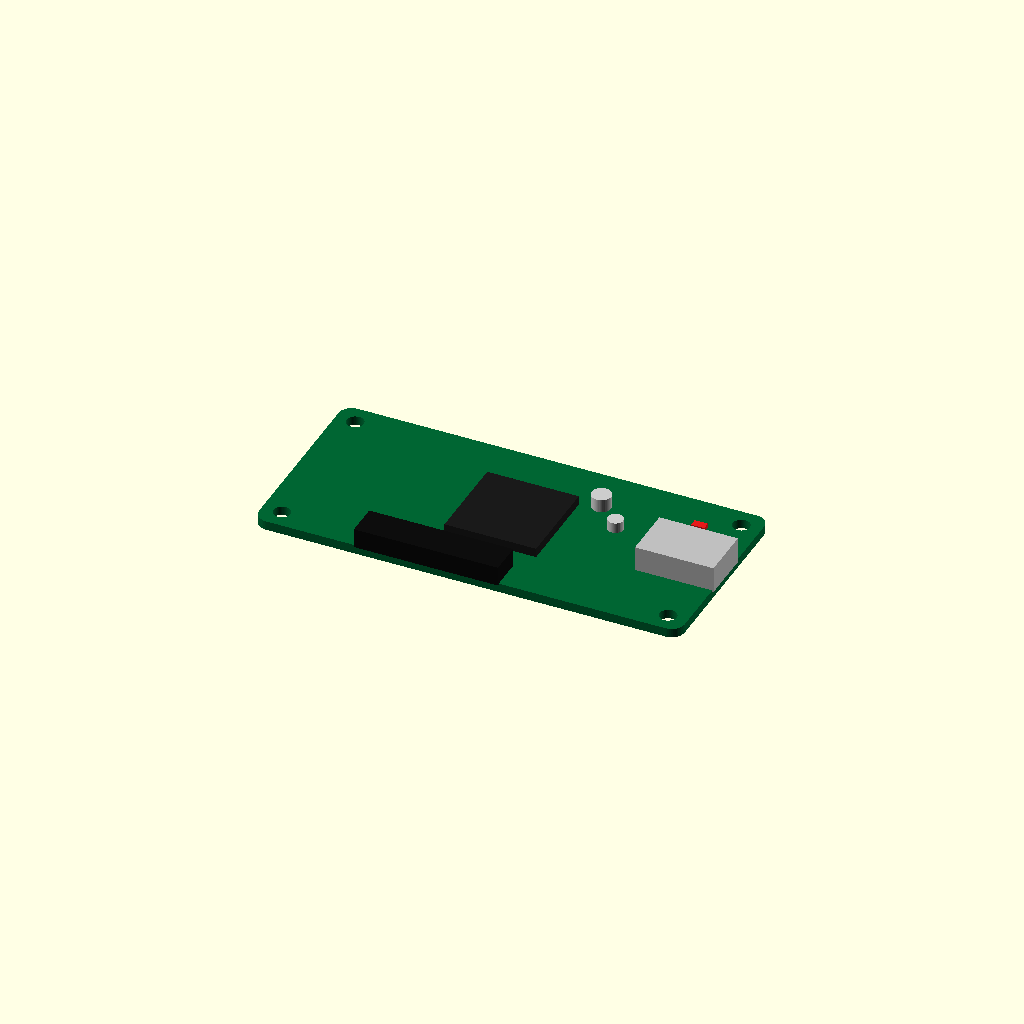
Cell 1 — every parameter at its default value.
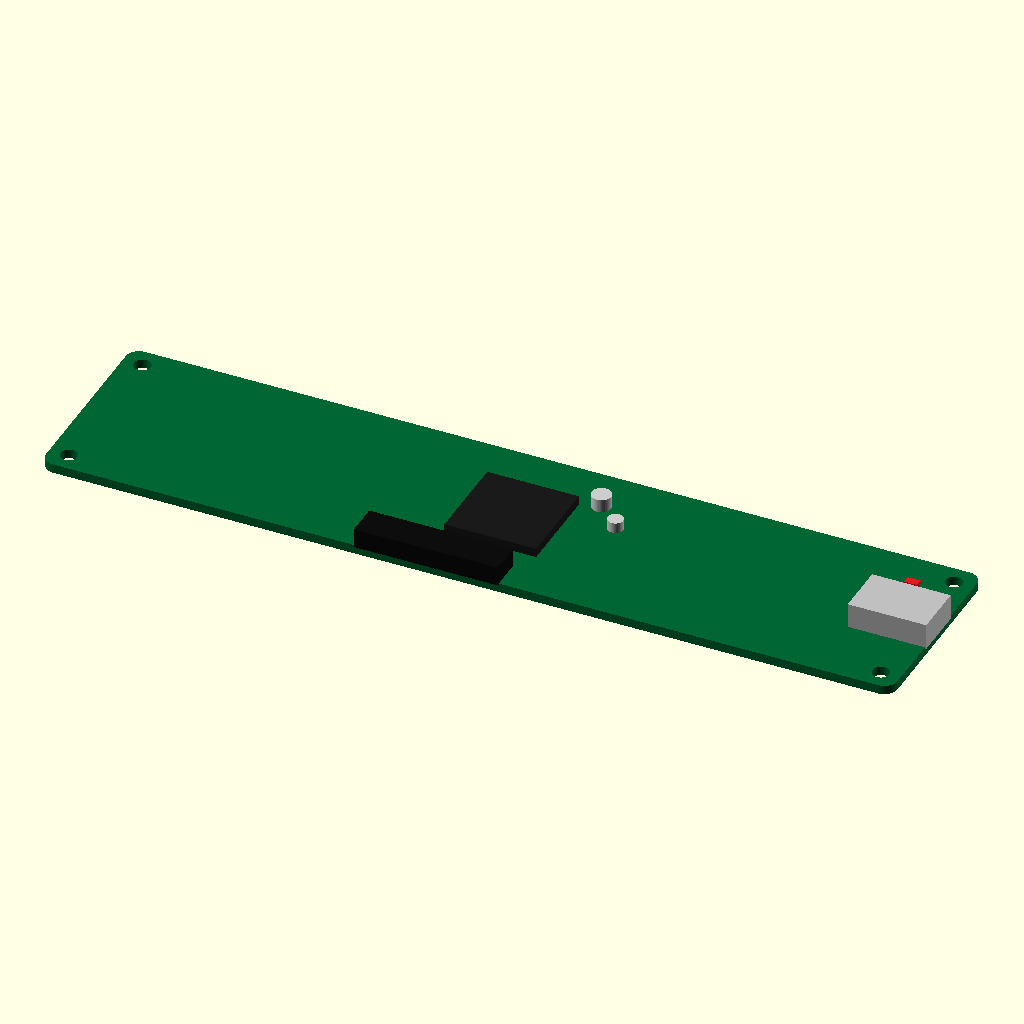
Cell 2: pcb_length = 130 (everything else at default).
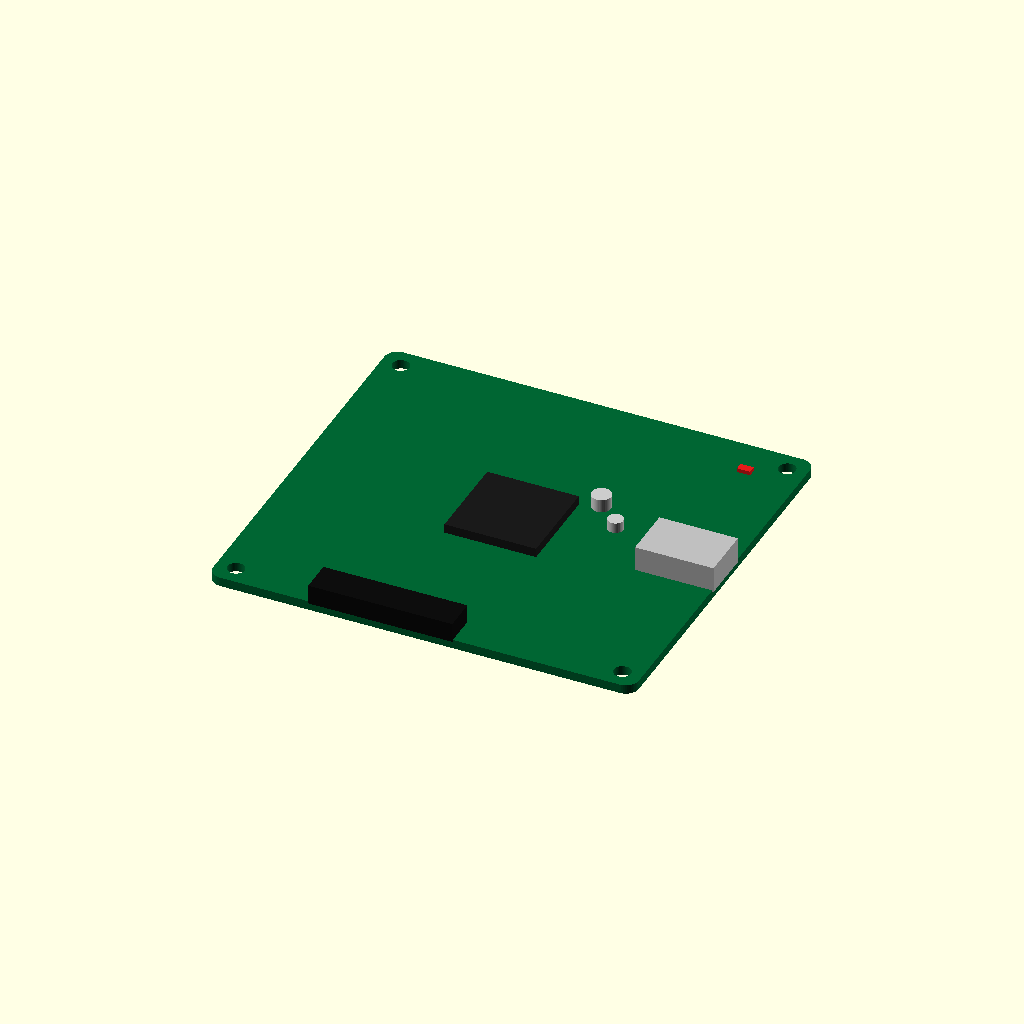
Cell 3: pcb_width = 60 (everything else at default).
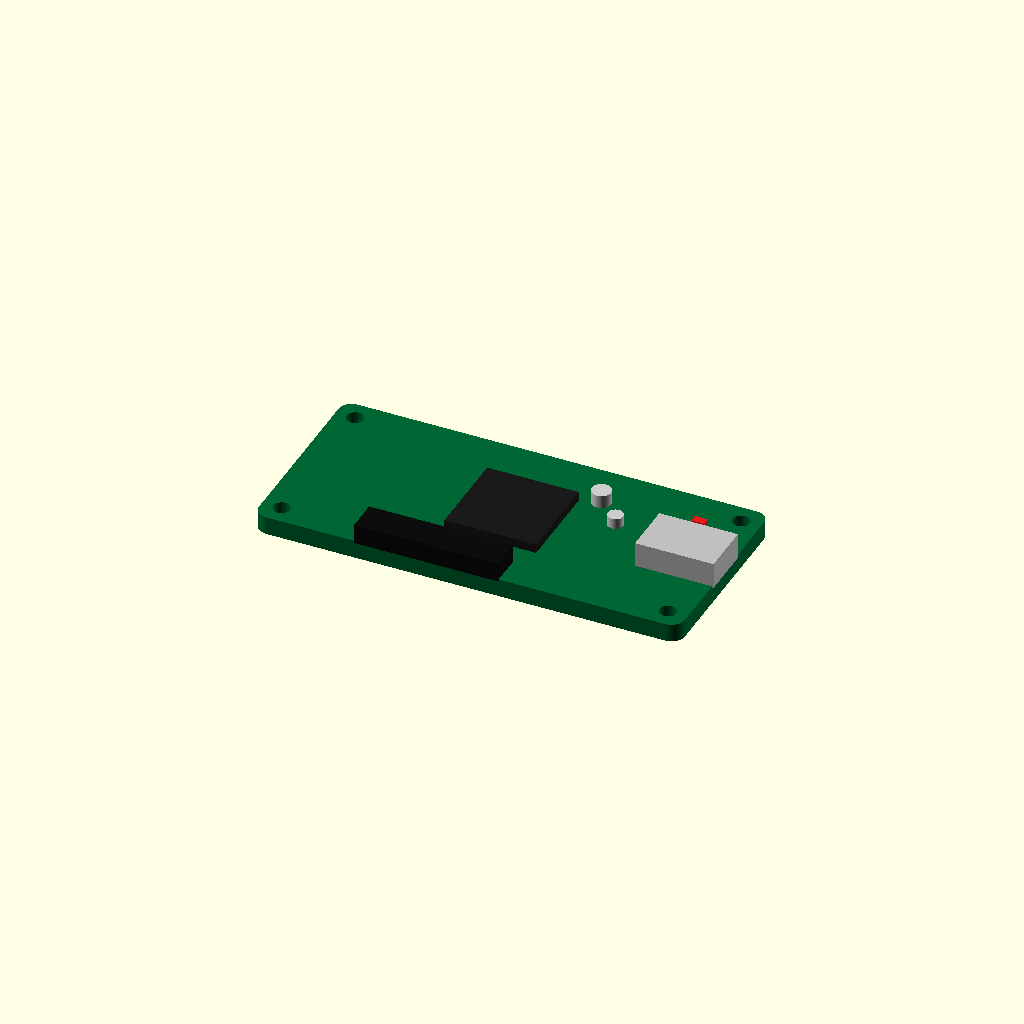
Cell 4: the same model with pcb_thickness = 2.8.
One fixed orthographic camera (rotation 55°, 0°, 25°; colour scheme Cornfield) for every cell.
Source of the model, results/nopscadlib/craft/scad/pcb__RPI0.scad:
$fn = 48;

// Parameters (requested PCB size)
pcb_length = 65.0;      // X
pcb_width  = 30.0;      // Y
pcb_thickness = 1.4;    // Z

// Small overlap to guarantee watertight unions
ov = 0.2;

// Feature parameters (generic SBC-like details)
corner_r = 2.0;

mount_hole_d = 2.6;
mount_hole_edge = 3.0; // distance from edges to hole center

// Components (all placed to TOUCH/OVERLAP the PCB so the model is ONE connected solid)
chip_xy = [14, 14];
chip_h  = 1.6;

usb_xy  = [12, 8];
usb_h   = 4.0;

header_xy = [22, 5];
header_h  = 3.0;

led_xy = [2.0, 1.2];
led_h  = 0.8;

module rounded_rect_2d(l, w, r) {
    // Robust rounded rectangle using hull of circles
    hull() {
        for (sx = [-1, 1], sy = [-1, 1])
            translate([sx*(l/2 - r), sy*(w/2 - r)]) circle(r=r);
    }
}

module pcb_with_holes() {
    difference() {
        // PCB body
        linear_extrude(height=pcb_thickness, center=true)
            rounded_rect_2d(pcb_length, pcb_width, corner_r);

        // 4 mounting holes (through)
        for (sx = [-1, 1], sy = [-1, 1]) {
            translate([
                sx*(pcb_length/2 - mount_hole_edge),
                sy*(pcb_width/2  - mount_hole_edge),
                0
            ])
            cylinder(h=pcb_thickness + 2, d=mount_hole_d, center=true);
        }
    }
}

module top_component(size_xy, h, pos_xy, col=[0.15,0.15,0.15]) {
    // Sits on top surface; overlaps slightly into PCB for connectivity
    color(col)
    translate([pos_xy[0], pos_xy[1], pcb_thickness/2 + h/2 - ov])
        cube([size_xy[0], size_xy[1], h], center=true);
}

module top_cylinder(d, h, pos_xy, col=[0.7,0.7,0.7]) {
    color(col)
    translate([pos_xy[0], pos_xy[1], pcb_thickness/2 + h/2 - ov])
        cylinder(h=h, d=d, center=true);
}

module sbc() {
    union() {
        // PCB
        color([0.0, 0.4, 0.2]) pcb_with_holes();

        // Main IC (center-ish)
        top_component(chip_xy, chip_h, [0, 0], [0.1, 0.1, 0.1]);

        // USB-like connector on +X edge (overlaps into PCB)
        // Place so its inner face is slightly inside the PCB edge
        usb_x = pcb_length/2 - usb_xy[0]/2 + ov;
        top_component(usb_xy, usb_h, [usb_x, 0], [0.75, 0.75, 0.75]);

        // Pin header along -Y edge
        header_y = -pcb_width/2 + header_xy[1]/2 - ov;
        top_component(header_xy, header_h, [-6, header_y], [0.05, 0.05, 0.05]);

        // Small LED near a corner
        top_component(led_xy, led_h,
                      [pcb_length/2 - 8, pcb_width/2 - 6],
                      [0.9, 0.1, 0.1]);

        // A couple of small capacitors (cylinders)
        top_cylinder(3.0, 2.2, [10, 8], [0.8, 0.8, 0.8]);
        top_cylinder(2.4, 1.8, [14, 4], [0.8, 0.8, 0.8]);
    }
}

// Final Output (ONE connected solid)
sbc();
Customizer parameters (derived from the source; name, type, default, range or options):
pcb_length: number, default 65
pcb_width: number, default 30
pcb_thickness: number, default 1.4
ov: number, default 0.2
corner_r: number, default 2
mount_hole_d: number, default 2.6
mount_hole_edge: number, default 3
chip_xy: vector, default [14, 14]
chip_h: number, default 1.6
usb_xy: vector, default [12, 8]
usb_h: number, default 4
header_xy: vector, default [22, 5]
header_h: number, default 3
led_xy: vector, default [2, 1.2]
led_h: number, default 0.8
